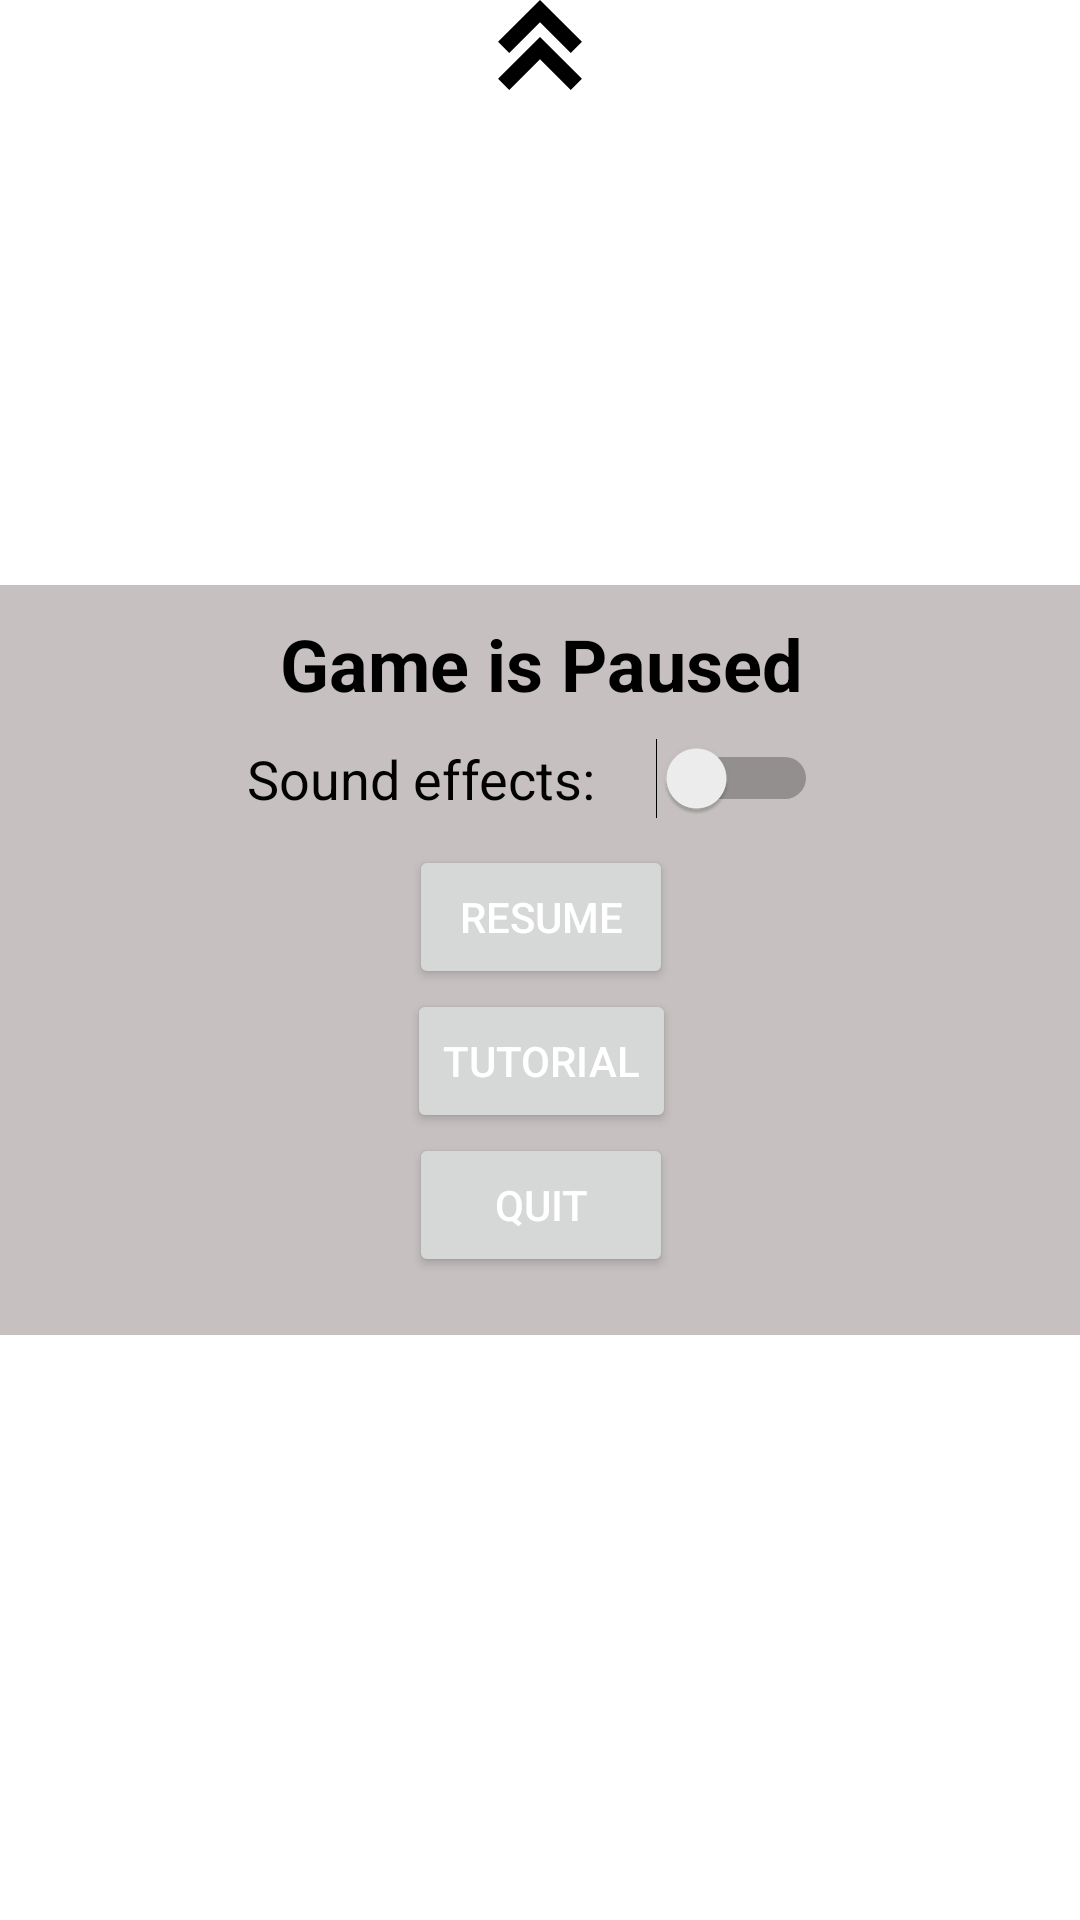

Write the Android layout XML for this screen, with the resource values it uses.
<!-- AndroidManifest.xml: application theme Theme.PassTheBombClient -->
<!-- res/layout/layout_pause.xml -->
<?xml version="1.0" encoding="utf-8"?>
<androidx.constraintlayout.widget.ConstraintLayout xmlns:android="http://schemas.android.com/apk/res/android"
    xmlns:app="http://schemas.android.com/apk/res-auto"
    xmlns:tools="http://schemas.android.com/tools"
    android:id="@+id/constraint_layout_pause"
    android:layout_width="match_parent"
    android:layout_height="match_parent"
    android:background="#00FFFFFF">

    <ImageView
        android:id="@+id/image_view_pull_up_pause"
        android:layout_width="wrap_content"
        android:layout_height="wrap_content"
        app:layout_constraintBottom_toBottomOf="parent"
        app:layout_constraintEnd_toEndOf="parent"
        app:layout_constraintStart_toStartOf="parent"
        app:layout_constraintTop_toTopOf="parent"
        app:layout_constraintVertical_bias="0.0"
        app:srcCompat="@drawable/ic_double_arrow_up" />

    <androidx.constraintlayout.widget.ConstraintLayout
        android:layout_width="400dp"
        android:layout_height="250dp"
        android:background="#C6C0C0"
        app:layout_constraintBottom_toBottomOf="parent"
        app:layout_constraintEnd_toEndOf="parent"
        app:layout_constraintStart_toStartOf="parent"
        app:layout_constraintTop_toTopOf="parent">

        <Button
            android:id="@+id/button_pause_quit"
            android:layout_width="wrap_content"
            android:layout_height="wrap_content"
            android:text="Quit"
            app:layout_constraintEnd_toEndOf="parent"
            app:layout_constraintStart_toStartOf="parent"
            app:layout_constraintTop_toBottomOf="@+id/button_pause_tutorial" />

        <TextView
            android:id="@+id/textView7"
            android:layout_width="wrap_content"
            android:layout_height="wrap_content"
            android:layout_marginTop="10dp"
            android:text="Game is Paused"
            android:textColor="#000000"
            android:textSize="24sp"
            android:textStyle="bold"
            app:layout_constraintEnd_toEndOf="parent"
            app:layout_constraintStart_toStartOf="parent"
            app:layout_constraintTop_toTopOf="parent" />

        <TextView
            android:id="@+id/textView6"
            android:layout_width="wrap_content"
            android:layout_height="wrap_content"
            android:layout_marginTop="10dp"
            android:text="Sound effects:"
            android:textColor="#020202"
            android:textSize="18sp"
            app:layout_constraintEnd_toEndOf="parent"
            app:layout_constraintHorizontal_bias="0.36"
            app:layout_constraintStart_toStartOf="parent"
            app:layout_constraintTop_toBottomOf="@+id/textView7" />

        <Button
            android:id="@+id/button_pause_tutorial"
            android:layout_width="wrap_content"
            android:layout_height="wrap_content"
            android:text="Tutorial"
            app:layout_constraintEnd_toEndOf="parent"
            app:layout_constraintStart_toStartOf="parent"
            app:layout_constraintTop_toBottomOf="@+id/button_pause_resume" />

        <Button
            android:id="@+id/button_pause_resume"
            android:layout_width="wrap_content"
            android:layout_height="wrap_content"
            android:layout_marginTop="10dp"
            android:text="Resume"
            app:layout_constraintEnd_toEndOf="parent"
            app:layout_constraintStart_toStartOf="parent"
            app:layout_constraintTop_toBottomOf="@+id/textView6" />

        <Switch
            android:id="@+id/switch_game_sound_effects"
            android:layout_width="wrap_content"
            android:layout_height="wrap_content"
            android:layout_marginStart="20dp"
            app:layout_constraintBottom_toBottomOf="@+id/textView6"
            app:layout_constraintStart_toEndOf="@+id/textView6"
            app:layout_constraintTop_toTopOf="@+id/textView6" />
    </androidx.constraintlayout.widget.ConstraintLayout>

</androidx.constraintlayout.widget.ConstraintLayout>
<!-- resources referenced by this layout -->
<resources>
  <!-- drawable ic_double_arrow_up (drawable) -->
  <vector android:height="30dp" android:viewportHeight="24"
      android:viewportWidth="24" android:width="30dp" xmlns:android="http://schemas.android.com/apk/res/android">
      <path android:fillColor="#FF000000" android:pathData="M3.795,24 L0.815,21.005 12,9.873 23.186,21.005 20.205,24 12,15.833ZM12,5.96 L20.205,14.127 23.185,11.132 12,0 0.814,11.132l2.98,2.995z"/>
  </vector>
  <style name="Theme.PassTheBombClient" parent="Theme.MaterialComponents.DayNight.DarkActionBar">
          
          <item name="colorPrimary">@color/orange2_main</item>
          <item name="colorPrimaryVariant">@color/orange2_variant</item>
          <item name="colorOnPrimary">@color/black</item>
          
          <item name="colorSecondary">@color/orange_main</item>
          <item name="colorSecondaryVariant">@color/orange_variant</item>
          <item name="colorOnSecondary">@color/white</item>
          
          <item name="android:statusBarColor" tools:targetApi="l">?attr/colorPrimaryVariant</item>
          
          <item name="android:background">@android:color/transparent</item>
          <item name="android:textColor">@color/white</item>
          <item name="strokeWidth">3dp</item>
      </style>
  <color name="orange2_main">#FF9C19</color>
  <color name="orange2_variant">#B37229</color>
  <color name="black">#FF000000</color>
  <color name="orange_main">#F59D39</color>
  <color name="orange_variant">#A85B03</color>
  <color name="white">#FFFFFFFF</color>
</resources>
